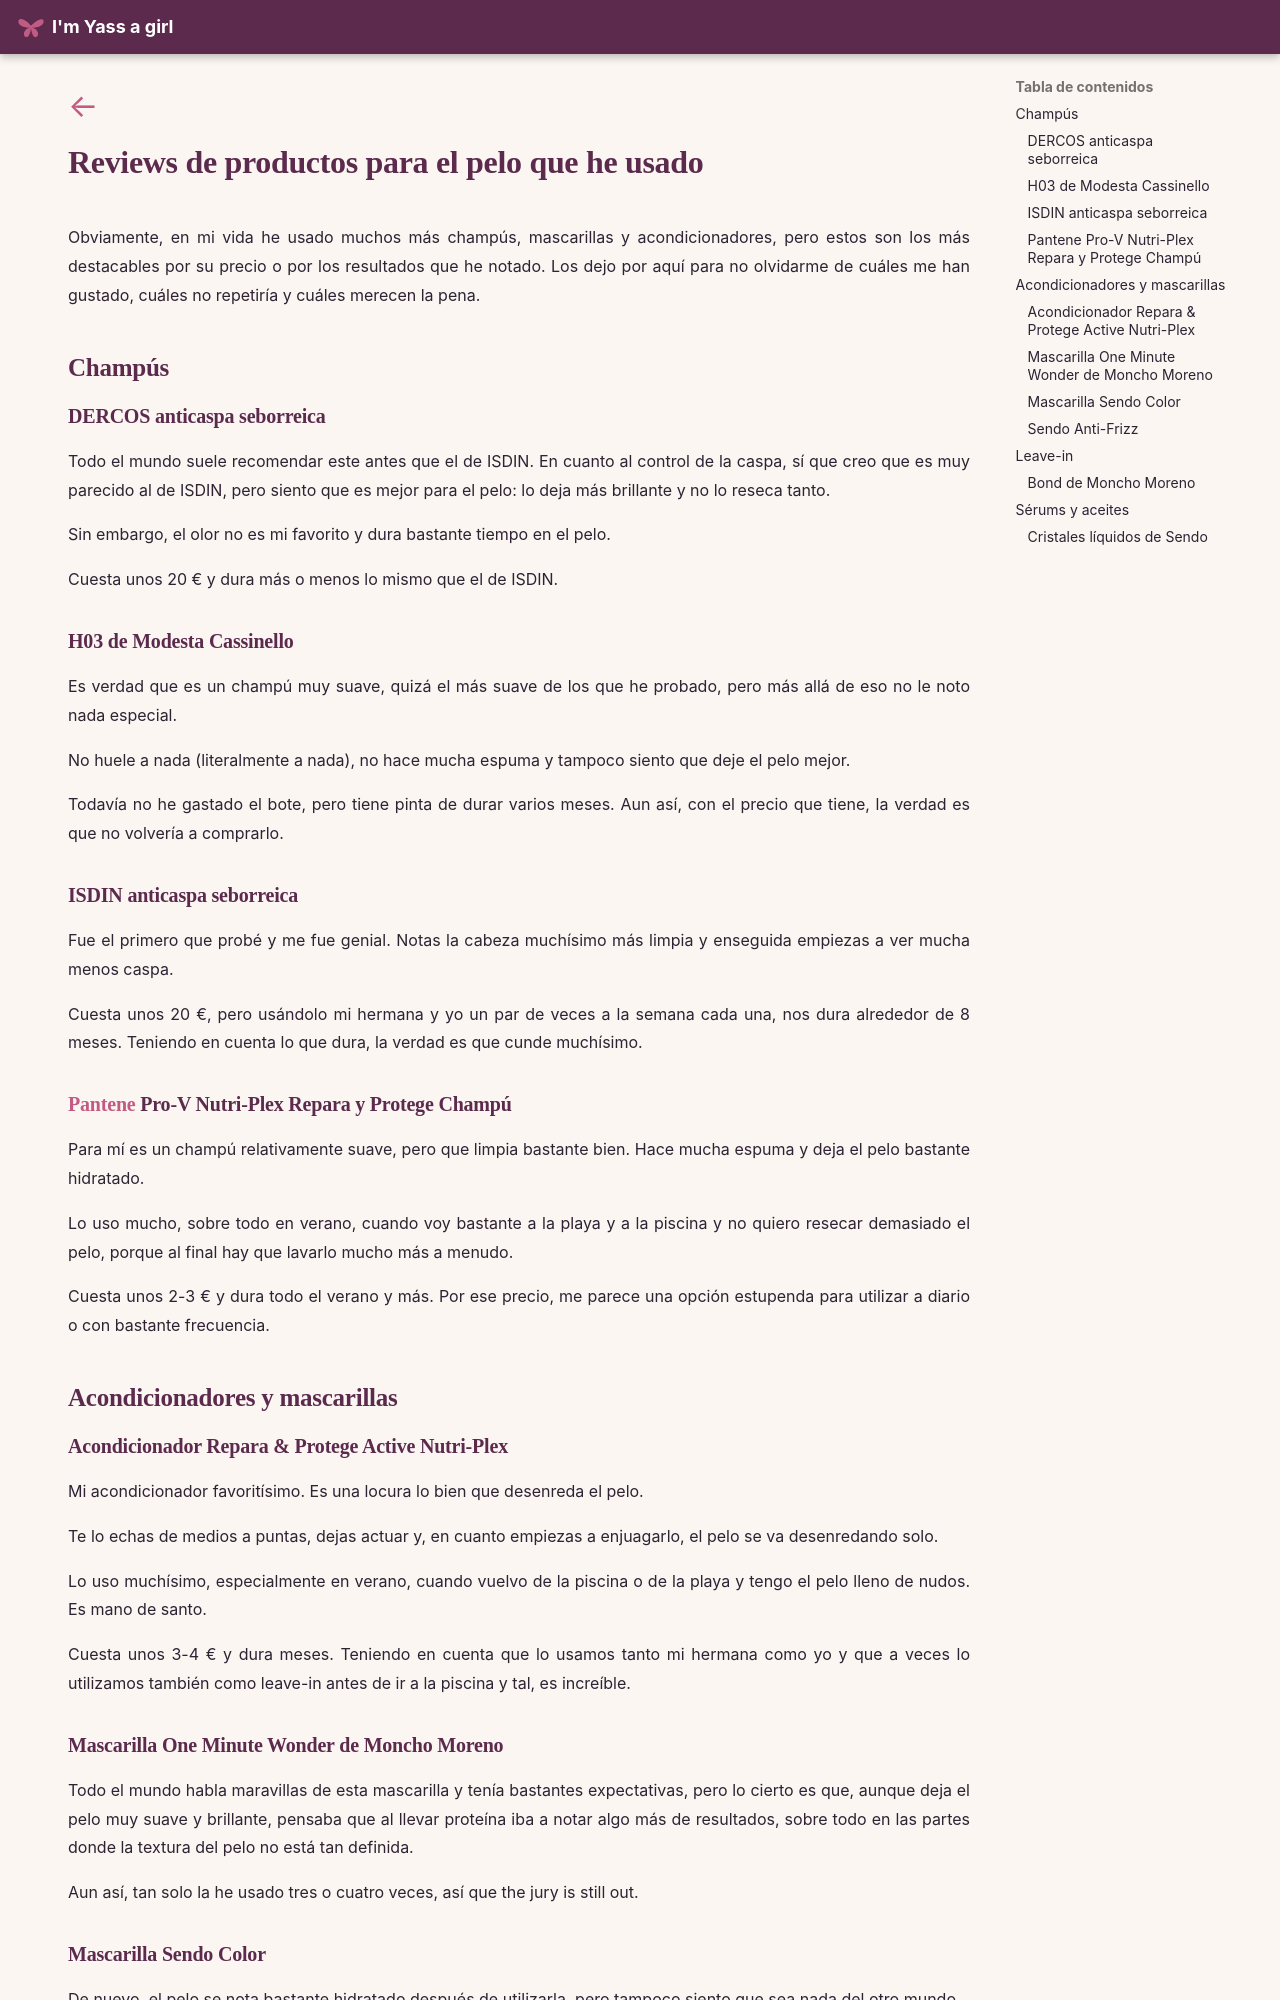

repository: imyassagirl/imyassagirl · page: belleza-cosmetica/cabello/cabello_reviews/index.html · generator: mkdocs

<a class="back-arrow" href="../">←</a>

# Reviews de productos para el pelo que he usado

Obviamente, en mi vida he usado muchos más champús, mascarillas y acondicionadores, pero estos son los más destacables por su precio o por los resultados que he notado. Los dejo por aquí para no olvidarme de cuáles me han gustado, cuáles no repetiría y cuáles merecen la pena.

## Champús

### DERCOS anticaspa seborreica

Todo el mundo suele recomendar este antes que el de ISDIN. En cuanto al control de la caspa, sí que creo que es muy parecido al de ISDIN, pero siento que es mejor para el pelo: lo deja más brillante y no lo reseca tanto.

Sin embargo, el olor no es mi favorito y dura bastante tiempo en el pelo.

Cuesta unos 20 € y dura más o menos lo mismo que el de ISDIN.

### H03 de Modesta Cassinello

Es verdad que es un champú muy suave, quizá el más suave de los que he probado, pero más allá de eso no le noto nada especial.

No huele a nada (literalmente a nada), no hace mucha espuma y tampoco siento que deje el pelo mejor.

Todavía no he gastado el bote, pero tiene pinta de durar varios meses. Aun así, con el precio que tiene, la verdad es que no volvería a comprarlo.

### ISDIN anticaspa seborreica

Fue el primero que probé y me fue genial. Notas la cabeza muchísimo más limpia y enseguida empiezas a ver mucha menos caspa.

Cuesta unos 20 €, pero usándolo mi hermana y yo un par de veces a la semana cada una, nos dura alrededor de 8 meses. Teniendo en cuenta lo que dura, la verdad es que cunde muchísimo.

### [Pantene](https://www.primor.eu/es_es/pantene) Pro-V Nutri-Plex Repara y Protege Champú

Para mí es un champú relativamente suave, pero que limpia bastante bien. Hace mucha espuma y deja el pelo bastante hidratado.

Lo uso mucho, sobre todo en verano, cuando voy bastante a la playa y a la piscina y no quiero resecar demasiado el pelo, porque al final hay que lavarlo mucho más a menudo.

Cuesta unos 2-3 € y dura todo el verano y más. Por ese precio, me parece una opción estupenda para utilizar a diario o con bastante frecuencia.

## Acondicionadores y mascarillas

### Acondicionador Repara & Protege Active Nutri-Plex

Mi acondicionador favoritísimo. Es una locura lo bien que desenreda el pelo.

Te lo echas de medios a puntas, dejas actuar y, en cuanto empiezas a enjuagarlo, el pelo se va desenredando solo.

Lo uso muchísimo, especialmente en verano, cuando vuelvo de la piscina o de la playa y tengo el pelo lleno de nudos. Es mano de santo.

Cuesta unos 3-4 € y dura meses. Teniendo en cuenta que lo usamos tanto mi hermana como yo y que a veces lo utilizamos también como leave-in antes de ir a la piscina y tal, es increíble.
